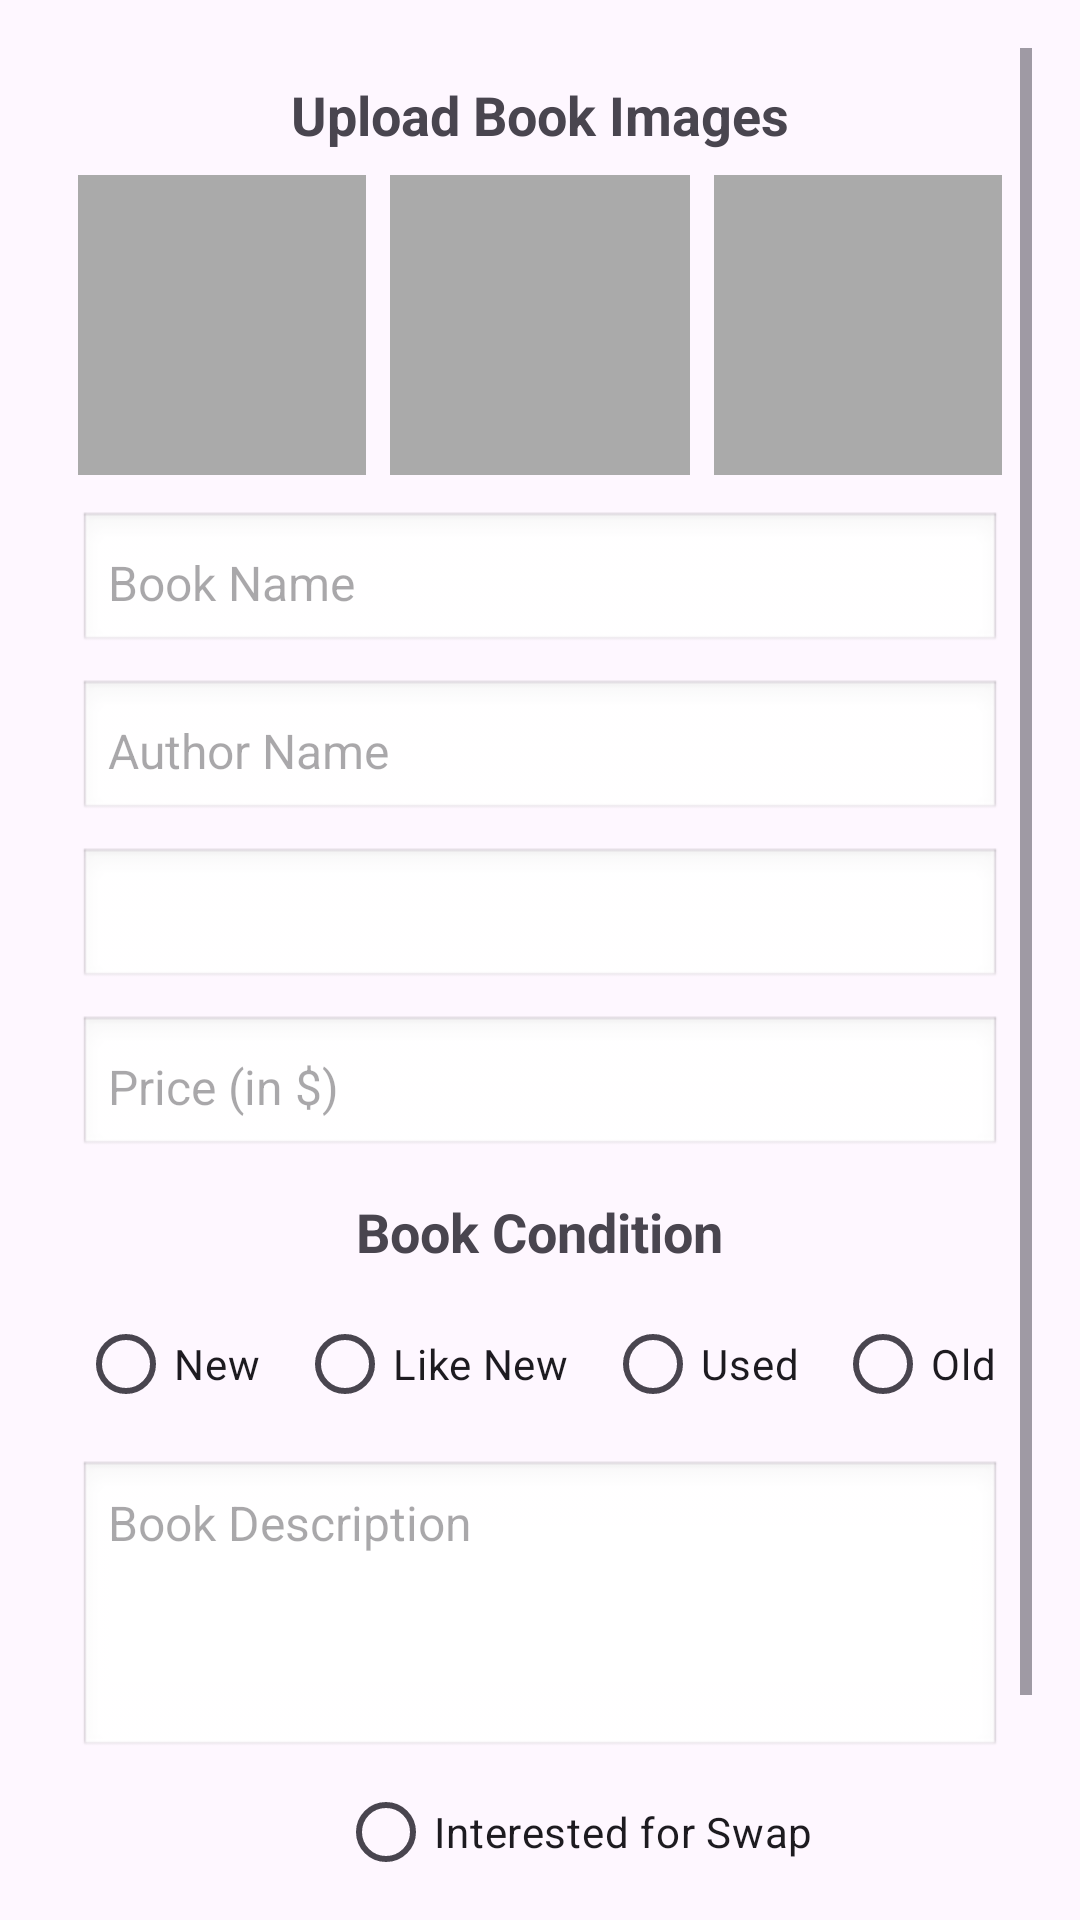

Android layout source for this screen:
<!-- AndroidManifest.xml: application theme Theme.BookBazar -->
<!-- res/layout/activity_listing.xml -->
<?xml version="1.0" encoding="utf-8"?>
<ScrollView xmlns:android="http://schemas.android.com/apk/res/android"
    android:layout_width="match_parent"
    android:layout_height="match_parent"
    android:fillViewport="true"
    android:padding="16dp">




    <LinearLayout
        android:layout_width="match_parent"
        android:layout_height="wrap_content"
        android:orientation="vertical"
        android:gravity="center"
        android:padding="10dp">

        
        
        <TextView
            android:layout_width="wrap_content"
            android:layout_height="wrap_content"
            android:text="Upload Book Images"
            android:textSize="18sp"
            android:textStyle="bold"
            android:paddingBottom="8dp"/>



        <LinearLayout
            android:layout_width="match_parent"
            android:layout_height="wrap_content"
            android:orientation="horizontal"
            android:gravity="center">

            <ImageView
                android:id="@+id/imgUpload1"
                android:layout_width="100dp"
                android:layout_height="100dp"
                android:scaleType="centerInside"
                android:src="@drawable/ic_add_photo"
            android:background="@android:color/darker_gray"
            android:padding="8dp"
            android:clickable="true"
            android:focusable="true"
            />

            <ImageView
                android:id="@+id/imgUpload2"
                android:layout_width="100dp"
                android:layout_height="100dp"
                android:scaleType="centerInside"
                android:src="@drawable/ic_add_photo"
            android:background="@android:color/darker_gray"
            android:padding="8dp"
            android:layout_marginStart="8dp"
            android:clickable="true"
            android:focusable="true"
            />

            <ImageView
                android:id="@+id/imgUpload3"
                android:layout_width="100dp"
                android:layout_height="100dp"
                android:scaleType="centerInside"
                android:src="@drawable/ic_add_photo"
            android:background="@android:color/darker_gray"
            android:padding="8dp"
            android:layout_marginStart="8dp"
            android:clickable="true"
            android:focusable="true"
            />
        </LinearLayout>


        
        <EditText
            android:id="@+id/etBookName"
            android:layout_width="match_parent"
            android:layout_height="wrap_content"
            android:hint="Book Name"
            android:textSize="16sp"
            android:padding="10dp"
            android:background="@android:drawable/edit_text"
            android:layout_marginTop="12dp"/>

        
        <EditText
            android:id="@+id/etAuthorName"
            android:layout_width="match_parent"
            android:layout_height="wrap_content"
            android:hint="Author Name"
            android:textSize="16sp"
            android:padding="10dp"
            android:background="@android:drawable/edit_text"
            android:layout_marginTop="8dp"/>

        <Spinner
            android:id="@+id/spinnerGenre"
            android:layout_width="match_parent"
            android:layout_height="wrap_content"
            android:layout_marginTop="8dp"
            android:background="@android:drawable/edit_text"
            android:padding="5dp" />


        
        <EditText
            android:id="@+id/etBookPrice"
            android:layout_width="match_parent"
            android:layout_height="wrap_content"
            android:hint="Price (in $)"
            android:inputType="numberDecimal"
            android:textSize="16sp"
            android:padding="10dp"
            android:background="@android:drawable/edit_text"
            android:layout_marginTop="8dp"/>

        
        <TextView
            android:layout_width="wrap_content"
            android:layout_height="wrap_content"
            android:text="Book Condition"
            android:textSize="18sp"
            android:textStyle="bold"
            android:paddingTop="12dp"/>



        <RadioGroup
            android:id="@+id/rgBookCondition"
            android:layout_width="match_parent"
            android:layout_height="wrap_content"
            android:orientation="horizontal"
            android:paddingTop="8dp">

            <RadioButton
                android:id="@+id/rbNew"
                android:layout_width="wrap_content"
                android:layout_height="wrap_content"
                android:text="New"/>


            <RadioButton
                android:id="@+id/rbLikeNew"
                android:layout_width="wrap_content"
                android:layout_height="wrap_content"
                android:text="Like New"
                android:layout_marginStart="12dp"/>

            <RadioButton
                android:id="@+id/rbUsed"
                android:layout_width="wrap_content"
                android:layout_height="wrap_content"
                android:text="Used"
                android:layout_marginStart="12dp"/>

            <RadioButton
                android:id="@+id/rbOld"
                android:layout_width="wrap_content"
                android:layout_height="wrap_content"
                android:text="Old"
                android:layout_marginStart="12dp"/>


        </RadioGroup>

        
        <EditText
            android:id="@+id/etBookDescription"
            android:layout_width="match_parent"
            android:layout_height="100dp"
            android:hint="Book Description"
            android:textSize="16sp"
            android:padding="10dp"
            android:background="@android:drawable/edit_text"
            android:gravity="top"
            android:layout_marginTop="8dp"/>

        <RadioButton
            android:id="@+id/rbInterestedForSwap"
            android:layout_width="wrap_content"
            android:layout_height="wrap_content"
            android:text="Interested for Swap"
            android:layout_marginStart="12dp" />

        
        <Button
            android:id="@+id/btnSubmitListing"
            android:layout_width="match_parent"
            android:layout_height="wrap_content"
            android:text="Submit Listing"
            android:backgroundTint="@color/purple_500"
            android:textColor="@android:color/white"
            android:layout_marginTop="16dp"/>

    </LinearLayout>
</ScrollView>
<!-- resources referenced by this layout -->
<resources>
  <style name="Theme.BookBazar" parent="Base.Theme.BookBazar" />
  <style name="Base.Theme.BookBazar" parent="Theme.Material3.DayNight.NoActionBar">
          
          
      </style>
  <!-- not gathered from this repository: default colours our renderer supplied (Android Studio template values) -->
  <color name="purple_500">#FF6200EE</color>
</resources>
